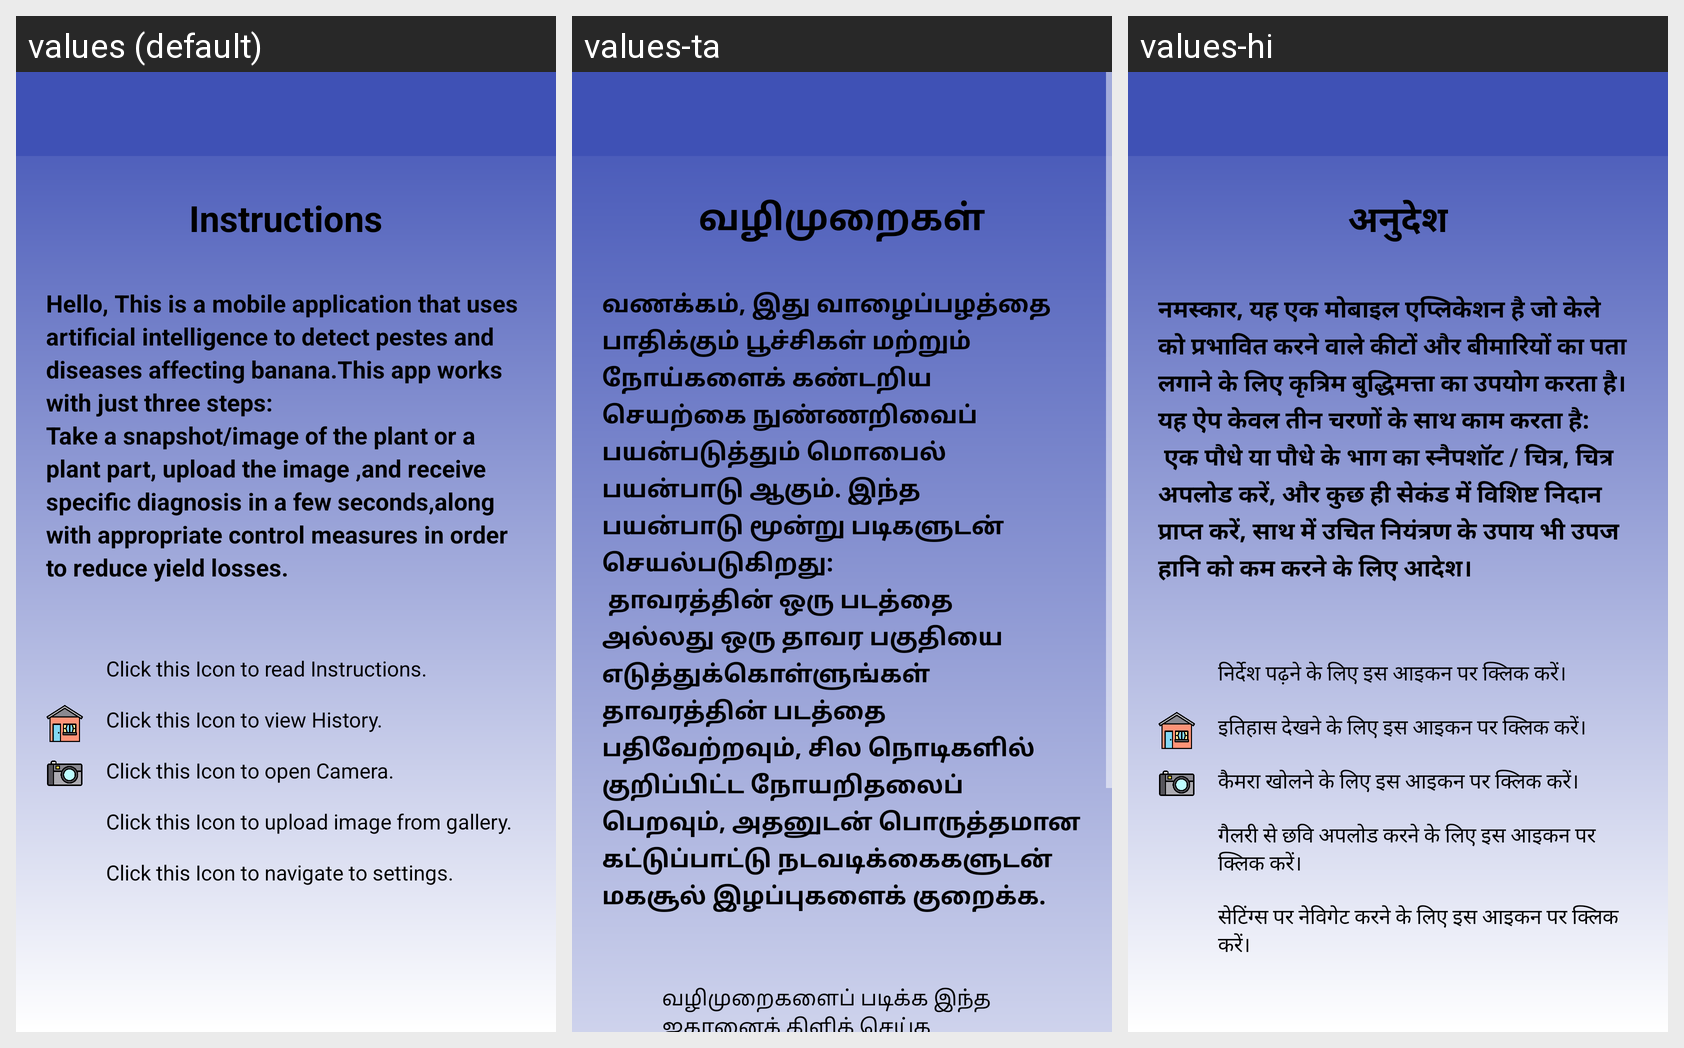

Strings drawn on this Android screen and how each of the app's shown locales translates them:
Android screen res/layout/activity_instr.xml rendered under 3 locales, left to right: values (default), values-ta, values-hi. Device: Nexus 5 (rendered at 1080×1920; each locale shown at half size, 540×960, under a caption strip naming it); theme AppTheme.
Strings drawn on this screen, with the default value and each locale's value (text and hints the layout hard-codes appear in the picture but are not listed):

instruction
  values: Instructions
  values-ta: வழிமுறைகள்
  values-hi: अनुदेश

instr
  values: Hello, This is a mobile application that uses artificial intelligence to detect pestes and diseases affecting banana.This app works with just three steps:
      Take a snapshot/image of the plant or a plant part, upload the image ,and receive specific diagnosis in a few seconds,along with appropriate control measures in order to reduce yield losses.
      
  values-ta: வணக்கம், இது வாழைப்பழத்தை பாதிக்கும் பூச்சிகள் மற்றும் நோய்களைக் கண்டறிய செயற்கை நுண்ணறிவைப் பயன்படுத்தும் மொபைல் பயன்பாடு ஆகும். இந்த பயன்பாடு மூன்று படிகளுடன் செயல்படுகிறது: 
       தாவரத்தின் ஒரு படத்தை அல்லது ஒரு தாவர பகுதியை எடுத்துக்கொள்ளுங்கள் தாவரத்தின் படத்தை பதிவேற்றவும், சில நொடிகளில் குறிப்பிட்ட நோயறிதலைப் பெறவும், அதனுடன் பொருத்தமான கட்டுப்பாட்டு நடவடிக்கைகளுடன் மகசூல் இழப்புகளைக் குறைக்க. …[clipped]
  values-hi: नमस्कार, यह एक मोबाइल एप्लिकेशन है जो केले को प्रभावित करने वाले कीटों और बीमारियों का पता लगाने के लिए कृत्रिम बुद्धिमत्ता का उपयोग करता है। यह ऐप केवल तीन चरणों के साथ काम करता है: 
       एक पौधे या पौधे के भाग का स्नैपशॉट / चित्र, चित्र अपलोड करें, और कुछ ही सेकंड में विशिष्ट निदान प्राप्त करें, साथ में उचित नियंत्रण के उपाय भी उपज हानि को कम करने के लिए आदेश।
      

instr_info
  values: Click this Icon to read Instructions.
  values-ta: வழிமுறைகளைப் படிக்க இந்த ஐகானைக் கிளிக் செய்க
  values-hi: निर्देश पढ़ने के लिए इस आइकन पर क्लिक करें।

instr_hist
  values: Click this Icon to view History.
  values-ta: வரலாற்றைக் காண இந்த ஐகானைக் கிளிக் செய்க
  values-hi: इतिहास देखने के लिए इस आइकन पर क्लिक करें।

instr_cam
  values: Click this Icon to open Camera.
  values-ta: கேமராவைத் திறக்க இந்த ஐகானைக் கிளிக் செய்க
  values-hi: कैमरा खोलने के लिए इस आइकन पर क्लिक करें।

instr_gall
  values: Click this Icon to upload image from gallery.
  values-ta: படத்தைப் பதிவேற்ற இந்த ஐகானைக் கிளிக் செய்க
  values-hi: गैलरी से छवि अपलोड करने के लिए इस आइकन पर क्लिक करें।

instr_sett
  values: Click this Icon to navigate to settings.
  values-ta: அமைப்புகளுக்கு செல்ல இந்த ஐகானைக் கிளிக் செய்க
  values-hi: सेटिंग्स पर नेविगेट करने के लिए इस आइकन पर क्लिक करें।
